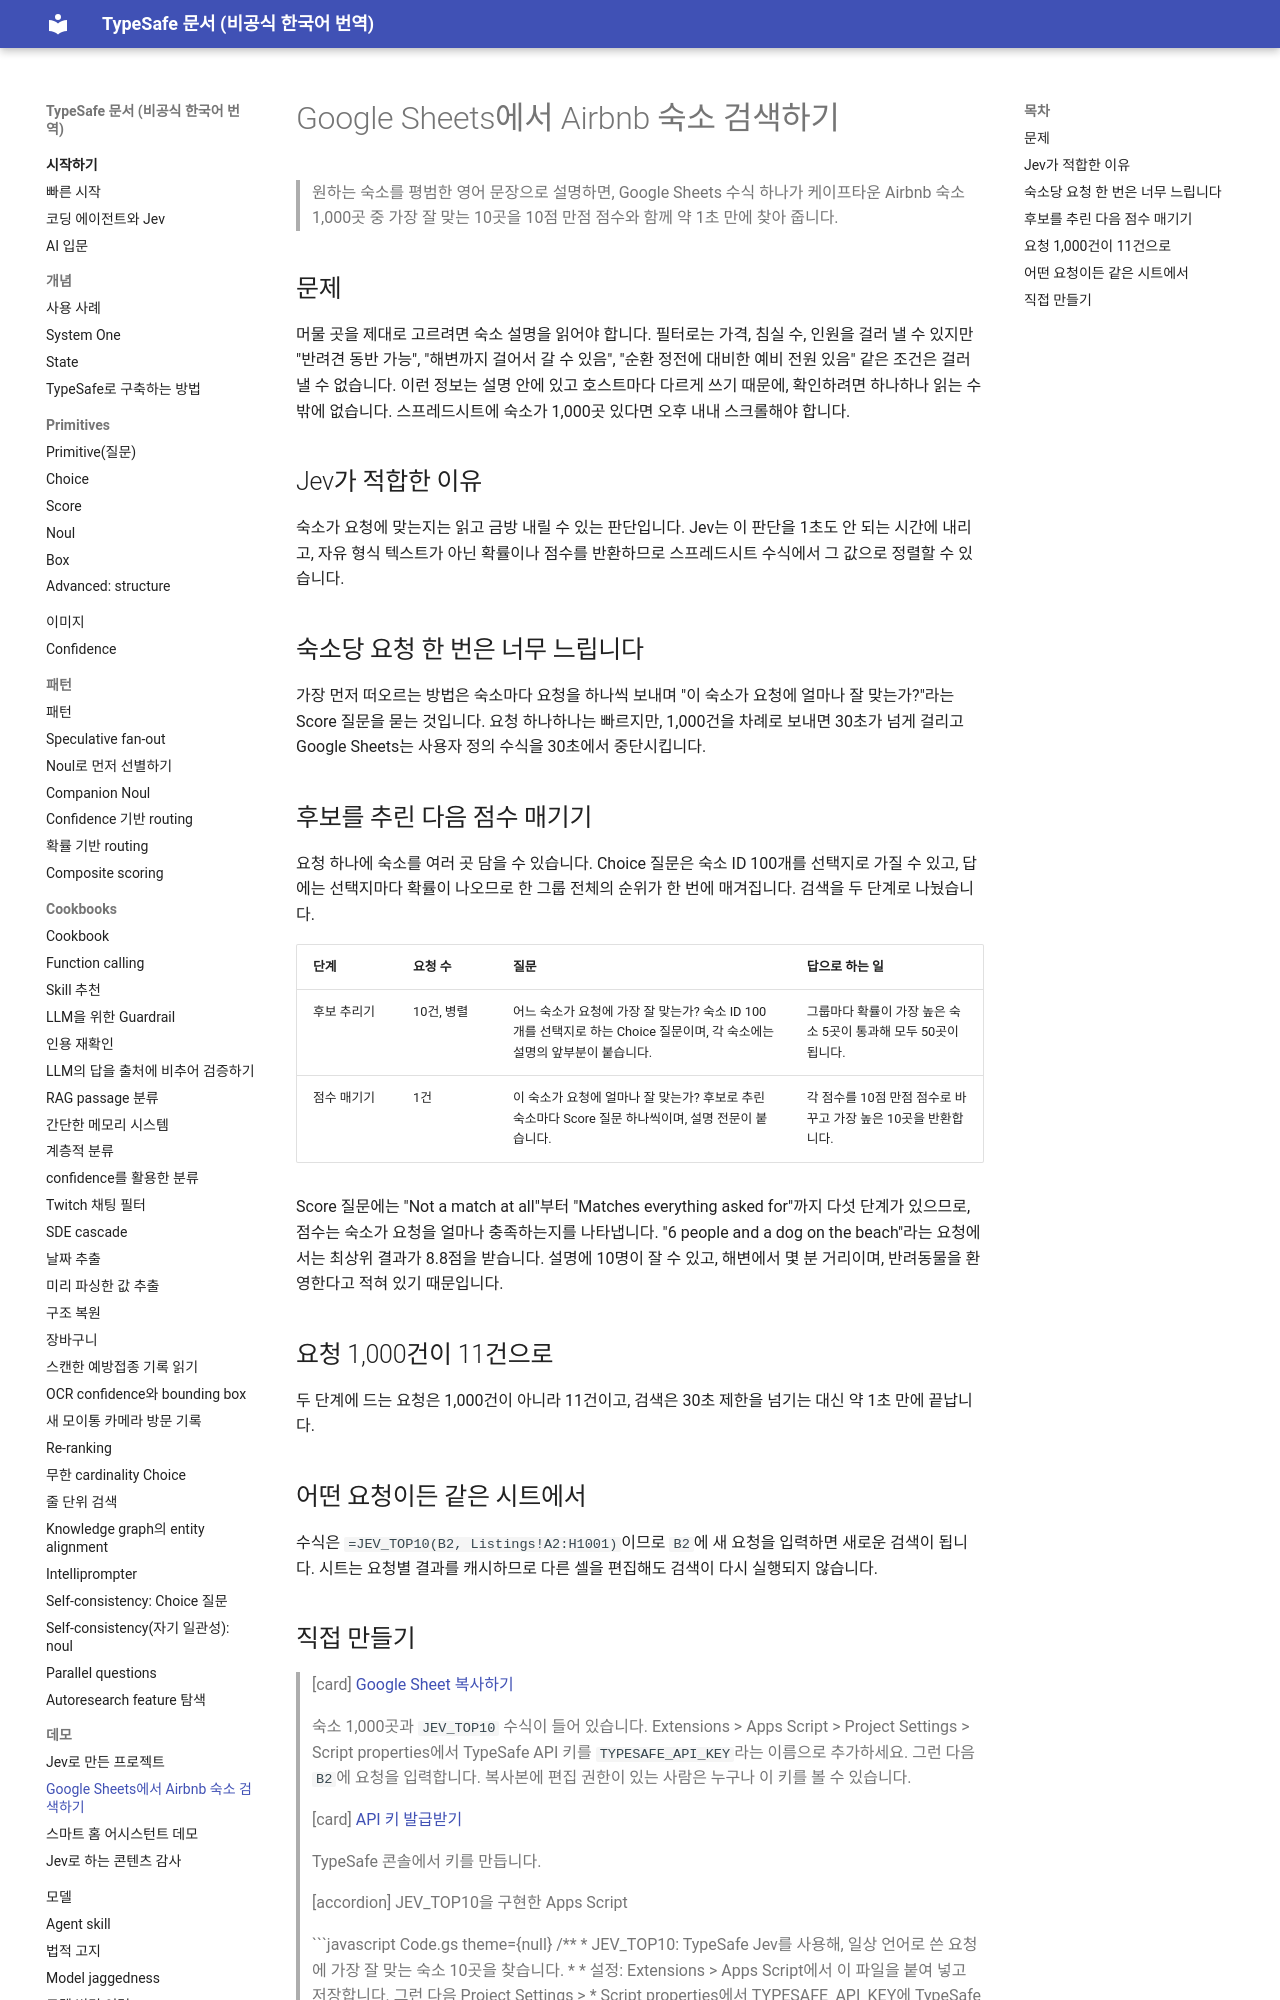

repository: ryankwondev/typesafe-docs-ko · page: demos/airbnb-listing-search/index.html · generator: mkdocs

# Google Sheets에서 Airbnb 숙소 검색하기

> 원하는 숙소를 평범한 영어 문장으로 설명하면, Google Sheets 수식 하나가 케이프타운 Airbnb 숙소 1,000곳 중 가장 잘 맞는 10곳을 10점 만점 점수와 함께 약 1초 만에 찾아 줍니다.

## 문제

머물 곳을 제대로 고르려면 숙소 설명을 읽어야 합니다. 필터로는 가격, 침실 수, 인원을 걸러 낼 수 있지만 "반려견 동반 가능", "해변까지 걸어서 갈 수 있음", "순환 정전에 대비한 예비 전원 있음" 같은 조건은 걸러 낼 수 없습니다. 이런 정보는 설명 안에 있고 호스트마다 다르게 쓰기 때문에, 확인하려면 하나하나 읽는 수밖에 없습니다. 스프레드시트에 숙소가 1,000곳 있다면 오후 내내 스크롤해야 합니다.

## Jev가 적합한 이유

숙소가 요청에 맞는지는 읽고 금방 내릴 수 있는 판단입니다. Jev는 이 판단을 1초도 안 되는 시간에 내리고, 자유 형식 텍스트가 아닌 확률이나 점수를 반환하므로 스프레드시트 수식에서 그 값으로 정렬할 수 있습니다.

## 숙소당 요청 한 번은 너무 느립니다

가장 먼저 떠오르는 방법은 숙소마다 요청을 하나씩 보내며 "이 숙소가 요청에 얼마나 잘 맞는가?"라는 Score 질문을 묻는 것입니다. 요청 하나하나는 빠르지만, 1,000건을 차례로 보내면 30초가 넘게 걸리고 Google Sheets는 사용자 정의 수식을 30초에서 중단시킵니다.

## 후보를 추린 다음 점수 매기기

요청 하나에 숙소를 여러 곳 담을 수 있습니다. Choice 질문은 숙소 ID 100개를 선택지로 가질 수 있고, 답에는 선택지마다 확률이 나오므로 한 그룹 전체의 순위가 한 번에 매겨집니다. 검색을 두 단계로 나눴습니다.

| 단계 | 요청 수 | 질문 | 답으로 하는 일 |
| - | - | - | - |
| 후보 추리기 | 10건, 병렬 | 어느 숙소가 요청에 가장 잘 맞는가? 숙소 ID 100개를 선택지로 하는 Choice 질문이며, 각 숙소에는 설명의 앞부분이 붙습니다. | 그룹마다 확률이 가장 높은 숙소 5곳이 통과해 모두 50곳이 됩니다. |
| 점수 매기기 | 1건 | 이 숙소가 요청에 얼마나 잘 맞는가? 후보로 추린 숙소마다 Score 질문 하나씩이며, 설명 전문이 붙습니다. | 각 점수를 10점 만점 점수로 바꾸고 가장 높은 10곳을 반환합니다. |

Score 질문에는 "Not a match at all"부터 "Matches everything asked for"까지 다섯 단계가 있으므로, 점수는 숙소가 요청을 얼마나 충족하는지를 나타냅니다. "6 people and a dog on the beach"라는 요청에서는 최상위 결과가 8.8점을 받습니다. 설명에 10명이 잘 수 있고, 해변에서 몇 분 거리이며, 반려동물을 환영한다고 적혀 있기 때문입니다.

## 요청 1,000건이 11건으로

두 단계에 드는 요청은 1,000건이 아니라 11건이고, 검색은 30초 제한을 넘기는 대신 약 1초 만에 끝납니다.

## 어떤 요청이든 같은 시트에서

수식은 `=JEV_TOP10(B2, Listings!A2:H1001)`이므로 `B2`에 새 요청을 입력하면 새로운 검색이 됩니다. 시트는 요청별 결과를 캐시하므로 다른 셀을 편집해도 검색이 다시 실행되지 않습니다.
